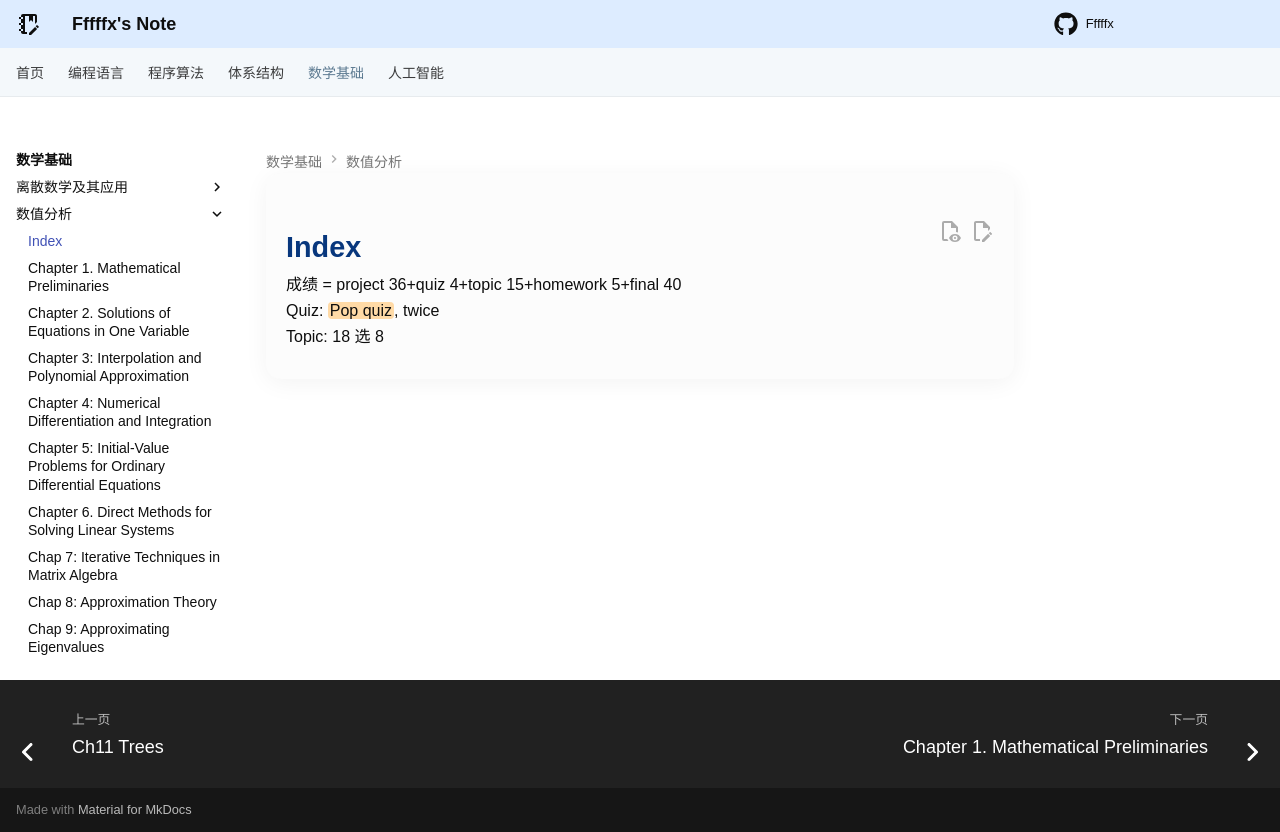

repository: Fffffx0618/PsyBlog · page: Math/NA/Index.html · generator: mkdocs

成绩 = project 36+quiz 4+topic 15+homework 5+final 40
Quiz: ==Pop quiz==, twice
Topic: 18 选 8
